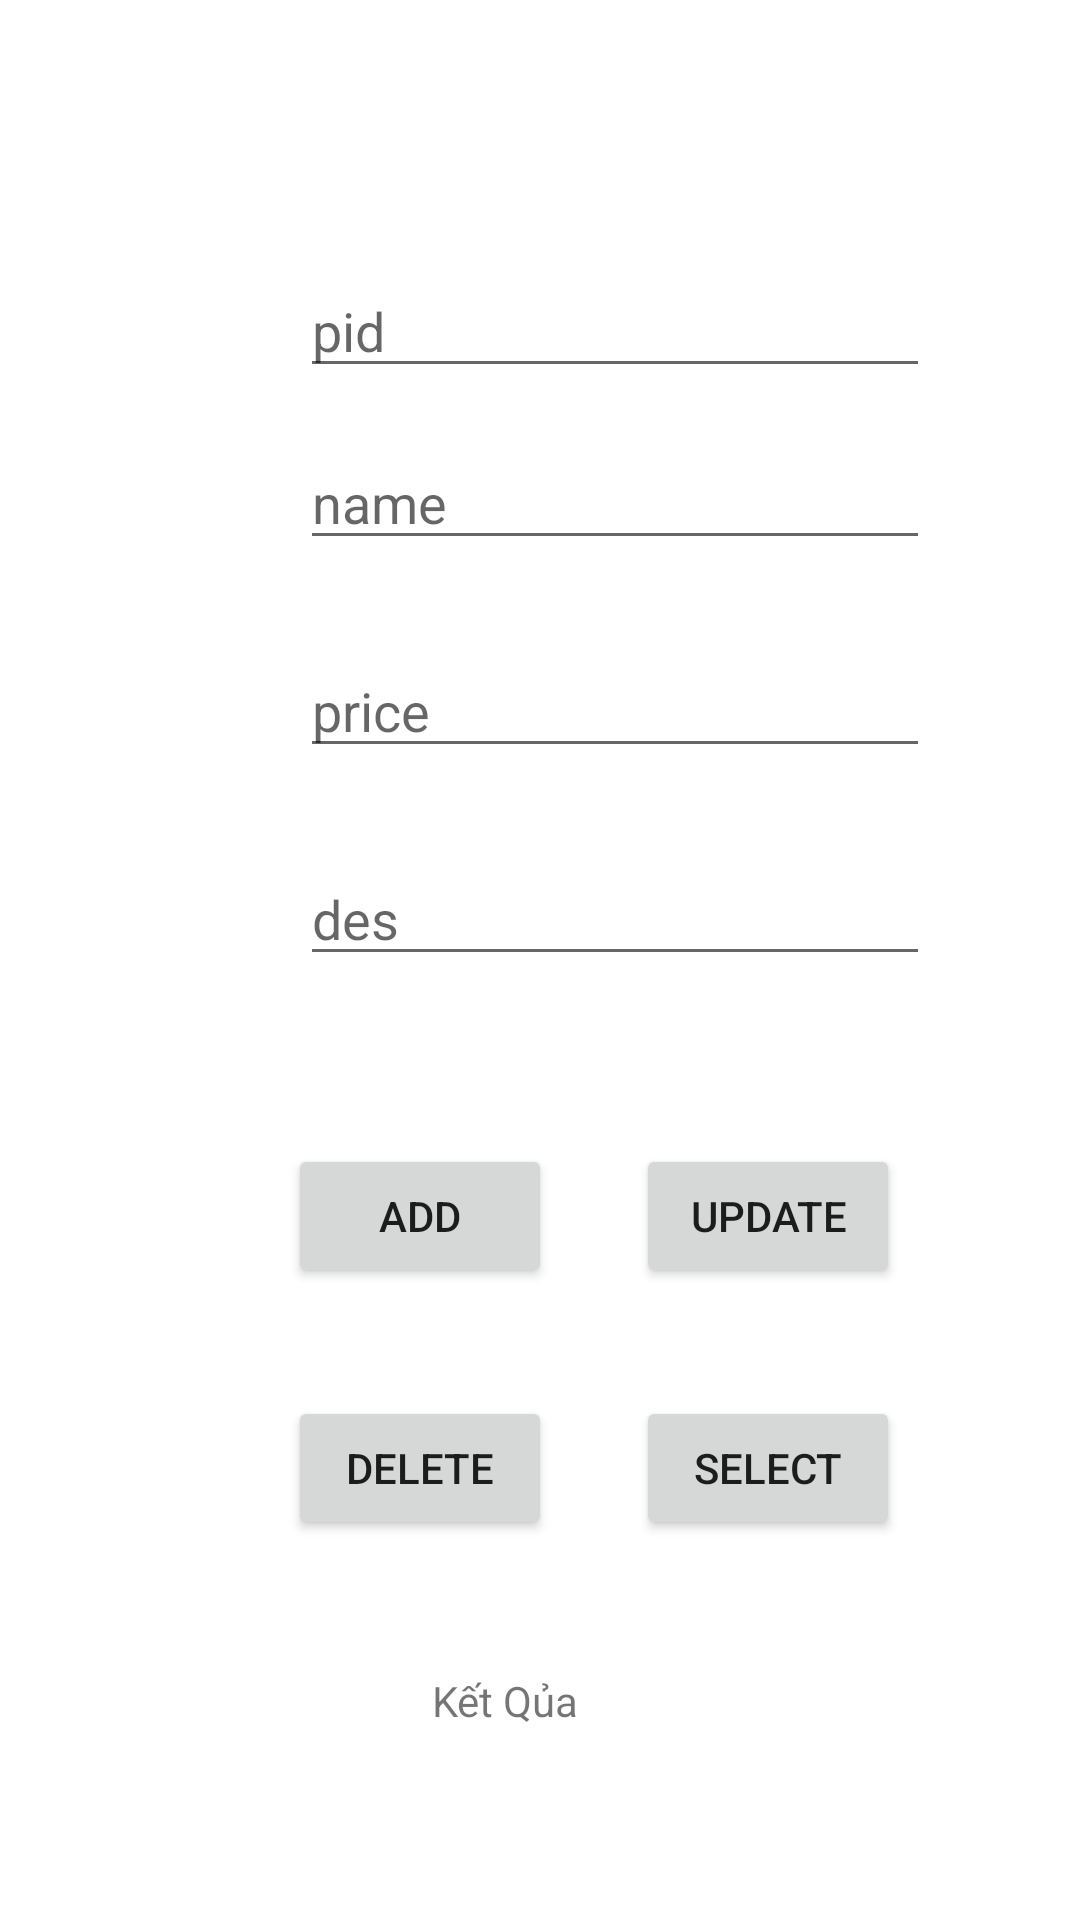

Here is an Android app screen rendered from its layout file. Give the layout XML and the strings, colors and styles it references.
<!-- AndroidManifest.xml: application theme Theme.Lab2ADNWK -->
<!-- res/layout/activity_lab7activity.xml -->
<?xml version="1.0" encoding="utf-8"?>
<androidx.constraintlayout.widget.ConstraintLayout xmlns:android="http://schemas.android.com/apk/res/android"
    xmlns:app="http://schemas.android.com/apk/res-auto"
    xmlns:tools="http://schemas.android.com/tools"
    android:layout_width="match_parent"
    android:layout_height="match_parent"
    tools:context=".lab7.lab7activity">

    <EditText
        android:id="@+id/l7_edt_pid"
        android:layout_width="wrap_content"
        android:layout_height="wrap_content"
        android:layout_marginStart="100dp"
        android:layout_marginTop="88dp"
        android:ems="10"
        android:inputType="textPersonName"
      android:hint="pid"
        app:layout_constraintStart_toStartOf="parent"
        app:layout_constraintTop_toTopOf="parent" />

    <EditText
        android:id="@+id/l7_edt_name"
        android:layout_width="wrap_content"
        android:layout_height="wrap_content"
        android:layout_marginTop="16dp"
        android:ems="10"
        android:inputType="textPersonName"
        android:hint="name"
        app:layout_constraintStart_toStartOf="@+id/l7_edt_pid"
        app:layout_constraintTop_toBottomOf="@+id/l7_edt_pid" />

    <EditText
        android:id="@+id/l7_edt_price"
        android:layout_width="wrap_content"
        android:layout_height="wrap_content"
        android:layout_marginTop="28dp"
        android:ems="10"
        android:inputType="textPersonName"
        android:hint="price"
        app:layout_constraintStart_toStartOf="@+id/l7_edt_name"
        app:layout_constraintTop_toBottomOf="@+id/l7_edt_name" />

    <EditText
        android:id="@+id/l7_edt_des"
        android:layout_width="wrap_content"
        android:layout_height="wrap_content"
        android:layout_marginTop="28dp"
        android:ems="10"
        android:inputType="textPersonName"
        android:hint="des"
        app:layout_constraintEnd_toEndOf="@+id/l7_edt_price"
        app:layout_constraintStart_toStartOf="@+id/l7_edt_price"
        app:layout_constraintTop_toBottomOf="@+id/l7_edt_price" />

    <Button
        android:id="@+id/btn_add"
        android:layout_width="wrap_content"
        android:layout_height="wrap_content"
        android:layout_marginStart="96dp"
        android:layout_marginTop="56dp"
        android:text="ADD"
        app:layout_constraintStart_toStartOf="parent"
        app:layout_constraintTop_toBottomOf="@+id/l7_edt_des" />

    <Button
        android:id="@+id/btn_update"
        android:layout_width="wrap_content"
        android:layout_height="wrap_content"
        android:layout_marginStart="28dp"
        android:text="UPDATE"
        app:layout_constraintStart_toEndOf="@+id/btn_add"
        app:layout_constraintTop_toTopOf="@+id/btn_add" />

    <Button
        android:id="@+id/btn_delete"
        android:layout_width="wrap_content"
        android:layout_height="wrap_content"
        android:layout_marginTop="36dp"
        android:text="DELETE"
        app:layout_constraintStart_toStartOf="@+id/btn_add"
        app:layout_constraintTop_toBottomOf="@+id/btn_add" />

    <Button
        android:id="@+id/btn_select"
        android:layout_width="wrap_content"
        android:layout_height="wrap_content"
        android:layout_marginStart="28dp"
        android:text="SELECT"
        app:layout_constraintStart_toEndOf="@+id/btn_delete"
        app:layout_constraintTop_toTopOf="@+id/btn_delete" />

    <TextView
        android:id="@+id/l7_txt_kq"
        android:layout_width="117dp"
        android:layout_height="62dp"
        android:layout_marginStart="144dp"
        android:layout_marginTop="44dp"
        android:text="Kết Qủa"
        app:layout_constraintStart_toStartOf="parent"
        app:layout_constraintTop_toBottomOf="@+id/btn_delete" />
</androidx.constraintlayout.widget.ConstraintLayout>
<!-- resources referenced by this layout -->
<resources>
  <style name="Theme.Lab2ADNWK" parent="Theme.MaterialComponents.DayNight.NoActionBar">
          
          <item name="colorPrimary">@color/purple_500</item>
          <item name="colorPrimaryVariant">@color/purple_700</item>
          <item name="colorOnPrimary">@color/white</item>
          
          <item name="colorSecondary">@color/teal_200</item>
          <item name="colorSecondaryVariant">@color/teal_700</item>
          <item name="colorOnSecondary">@color/black</item>
          
          <item name="android:statusBarColor" tools:targetApi="l">?attr/colorPrimaryVariant</item>
          
      </style>
  <!-- not gathered from this repository: default colours our renderer supplied (Android Studio template values) -->
  <color name="purple_500">#FF6200EE</color>
  <color name="purple_700">#FF3700B3</color>
  <color name="teal_200">#FF03DAC5</color>
  <color name="teal_700">#FF018786</color>
  <color name="black">#FF000000</color>
  <color name="white">#FFFFFFFF</color>
</resources>
